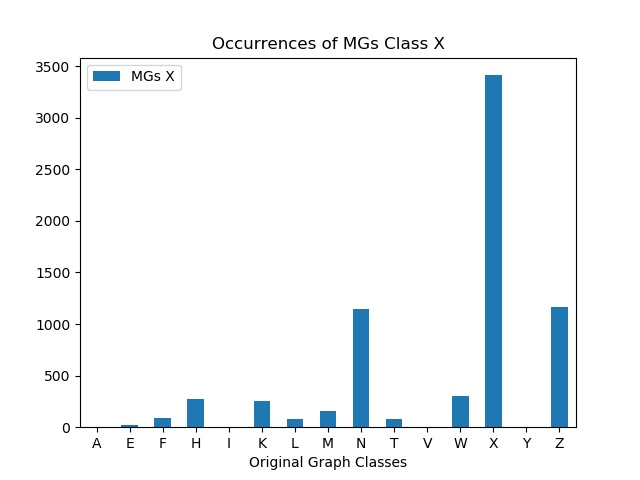

Data behind this chart, as committed beside it:
, MGs X
A, 0
E, 25
F, 91
H, 276
I, 0
K, 251
L, 80
M, 160
N, 1150
T, 80
V, 0
W, 306
X, 3411
Y, 0
Z, 1168
